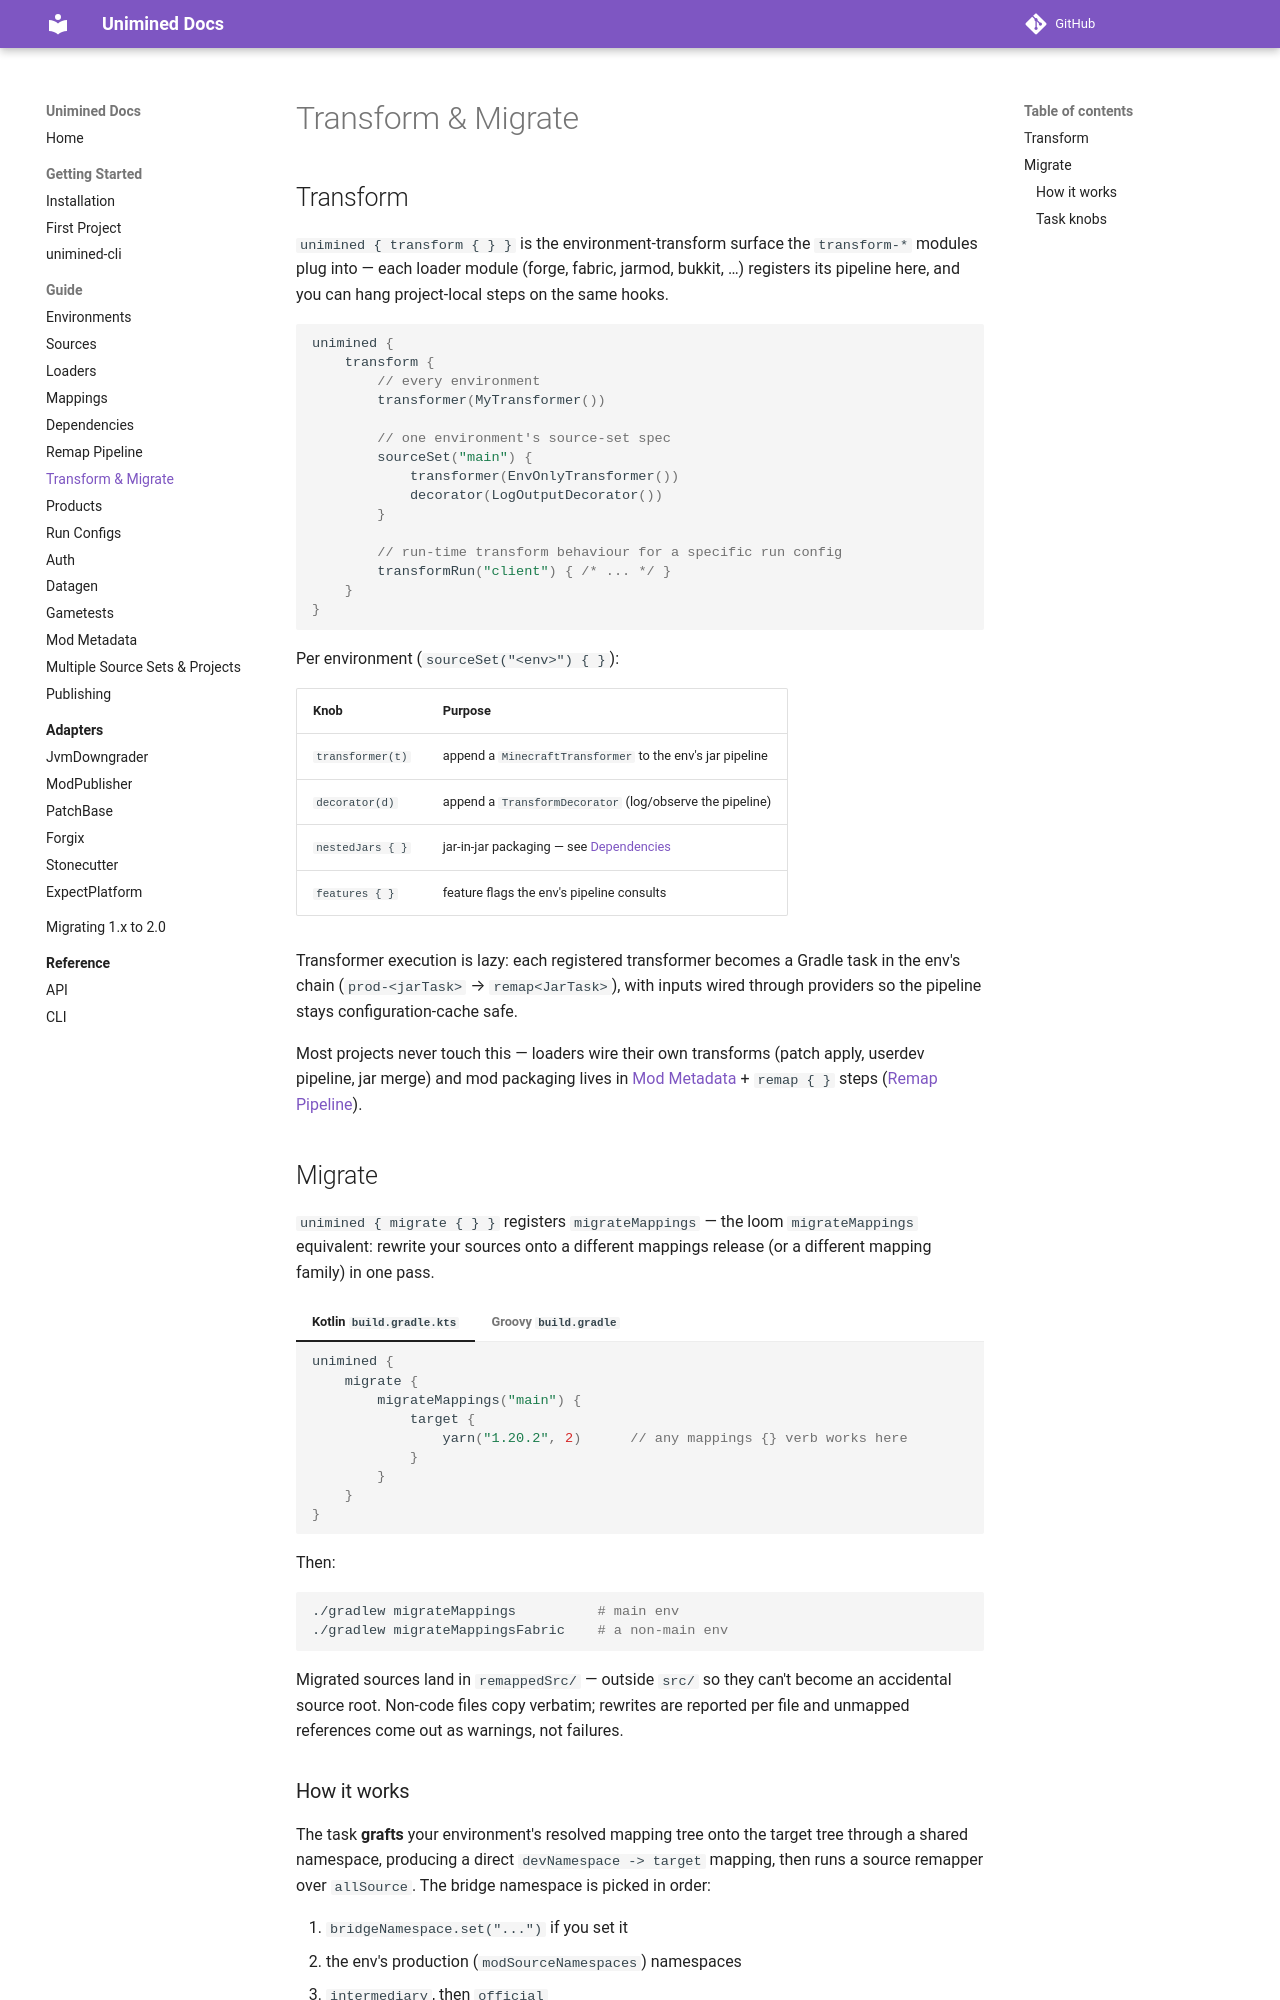

repository: unimined/Unimined · page: docs/2.0.0/guide/transform-migrate/index.html · generator: mkdocs

# Transform & Migrate

## Transform

`unimined { transform { } }` is the environment-transform surface the
`transform-*` modules plug into — each loader module (forge, fabric,
jarmod, bukkit, …) registers its pipeline here, and you can hang
project-local steps on the same hooks.

```kotlin
unimined {
    transform {
        // every environment
        transformer(MyTransformer())

        // one environment's source-set spec
        sourceSet("main") {
            transformer(EnvOnlyTransformer())
            decorator(LogOutputDecorator())
        }

        // run-time transform behaviour for a specific run config
        transformRun("client") { /* ... */ }
    }
}
```

Per environment (`sourceSet("<env>") { }`):

| Knob | Purpose |
|---|---|
| `transformer(t)` | append a `MinecraftTransformer` to the env's jar pipeline |
| `decorator(d)` | append a `TransformDecorator` (log/observe the pipeline) |
| `nestedJars { }` | jar-in-jar packaging — see [Dependencies](dependencies.md#jar-in-jar-include) |
| `features { }` | feature flags the env's pipeline consults |

Transformer execution is lazy: each registered transformer becomes a
Gradle task in the env's chain (`prod-<jarTask>` → `remap<JarTask>`),
with inputs wired through providers so the pipeline stays
configuration-cache safe.

Most projects never touch this — loaders wire their own transforms
(patch apply, userdev pipeline, jar merge) and mod packaging lives in
[Mod Metadata](metadata.md) + `remap { }` steps
([Remap Pipeline](remap-pipeline.md)).

## Migrate

`unimined { migrate { } }` registers `migrateMappings` — the loom
`migrateMappings` equivalent: rewrite your sources onto a different
mappings release (or a different mapping family) in one pass.

=== "Kotlin `build.gradle.kts`"
    ```kotlin
    unimined {
        migrate {
            migrateMappings("main") {
                target {
                    yarn("1.20.2", 2)      // any mappings {} verb works here
                }
            }
        }
    }
    ```

=== "Groovy `build.gradle`"
    ```groovy
    unimined {
        migrate {
            migrateMappings("main") {
                target {
                    yarn("1.20.2", 2)
                }
            }
        }
    }
    ```

Then:

```bash
./gradlew migrateMappings          # main env
./gradlew migrateMappingsFabric    # a non-main env
```

Migrated sources land in `remappedSrc/` — outside `src/` so they
can't become an accidental source root. Non-code files copy verbatim;
rewrites are reported per file and unmapped references come out as
warnings, not failures.
